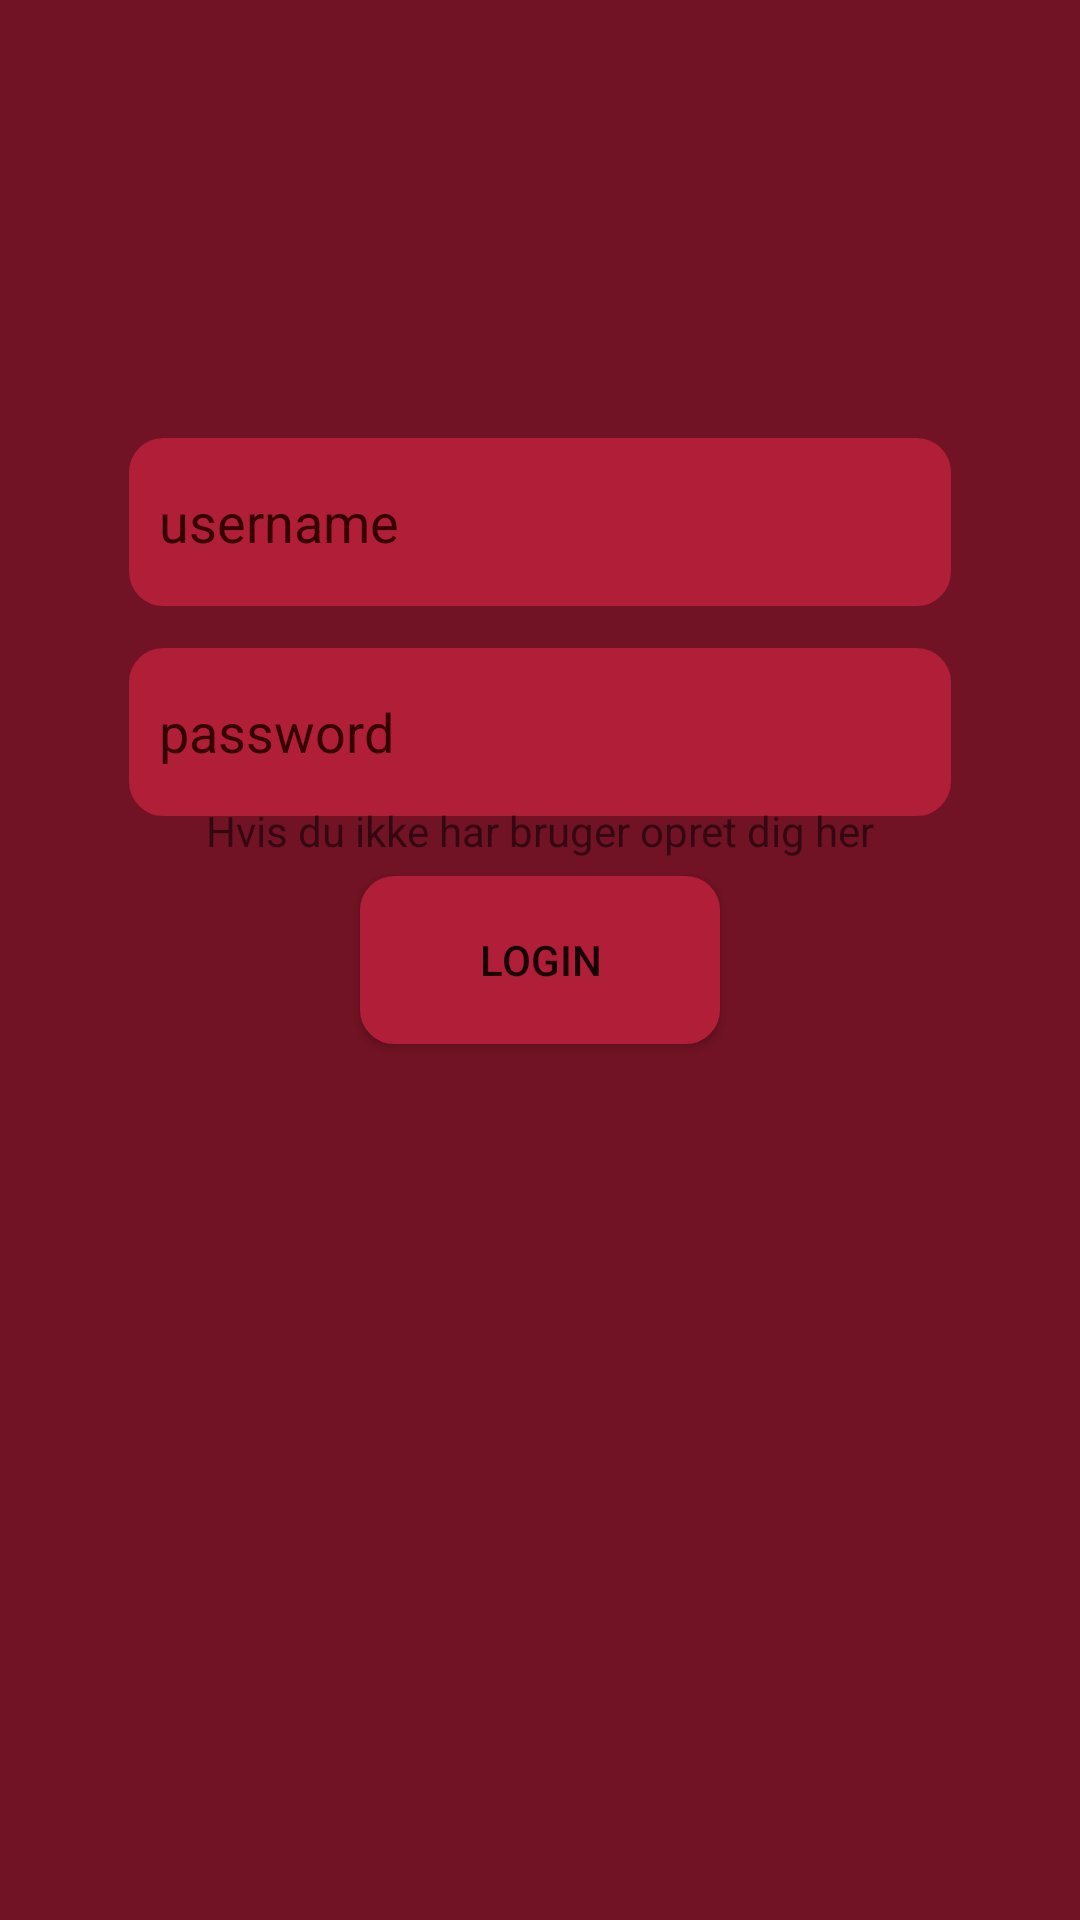

Here is an Android app screen rendered from its layout file. Give the layout XML and the strings, colors and styles it references.
<!-- AndroidManifest.xml: application theme AppTheme -->
<!-- res/layout/activity_login.xml -->
<?xml version="1.0" encoding="utf-8"?>
<androidx.constraintlayout.widget.ConstraintLayout xmlns:android="http://schemas.android.com/apk/res/android"
    xmlns:app="http://schemas.android.com/apk/res-auto"
    xmlns:tools="http://schemas.android.com/tools"
    android:layout_width="match_parent"
    android:layout_height="match_parent"
    tools:context=".Login"
    android:background="@color/backgroundRed">

    
    <EditText
        android:id="@+id/username"
        android:layout_width="274dp"
        android:layout_height="56dp"
        android:layout_alignParentLeft="true"
        android:layout_alignParentTop="true"
        android:background="@drawable/custom_rounded_corners"
        android:hint="username"
        android:textColorHint="@color/darkRedButtonText"
        app:layout_constraintBottom_toBottomOf="parent"
        app:layout_constraintEnd_toEndOf="parent"
        app:layout_constraintStart_toStartOf="parent"
        app:layout_constraintTop_toTopOf="parent"
        app:layout_constraintVertical_bias="0.25" />

    <EditText
        android:id="@+id/password"
        android:layout_width="274dp"
        android:layout_height="56dp"
        android:layout_alignParentLeft="true"
        android:layout_alignParentTop="true"
        android:background="@drawable/custom_rounded_corners"
        android:hint="password"
        android:textColorHint="@color/darkRedButtonText"        app:layout_constraintBottom_toBottomOf="parent"
        app:layout_constraintEnd_toEndOf="parent"
        app:layout_constraintStart_toStartOf="parent"
        app:layout_constraintTop_toTopOf="parent"
        app:layout_constraintVertical_bias="0.37" />

    <Button
        android:id="@+id/loginButton"
        android:layout_width="120dp"
        android:layout_height="56dp"
        android:layout_alignParentLeft="true"
        android:layout_alignParentTop="true"
        android:text="Login"
        android:textColorHint="@color/darkRedButtonText"
        android:elevation="50dp"
        android:background="@drawable/custom_rounded_corners"
        app:layout_constraintBottom_toBottomOf="parent"
        app:layout_constraintEnd_toEndOf="parent"
        app:layout_constraintStart_toStartOf="parent"
        app:layout_constraintTop_toTopOf="parent"
        app:layout_constraintVertical_bias="0.50" />

    <TextView
        android:layout_width="wrap_content"
        android:layout_height="wrap_content"
        android:text="Hvis du ikke har bruger opret dig her"
        app:layout_constraintBottom_toTopOf="@id/loginButton"
        app:layout_constraintLeft_toLeftOf="parent"
        app:layout_constraintRight_toRightOf="parent"
        app:layout_constraintTop_toTopOf="@id/password"
        app:layout_constraintVertical_bias="0.90" />

</androidx.constraintlayout.widget.ConstraintLayout>
<!-- resources referenced by this layout -->
<resources>
  <color name="backgroundRed">#711324</color>
  <color name="darkRedButtonText">#350000</color>
  <!-- drawable custom_rounded_corners (drawable) -->
  <?xml version="1.0" encoding="utf-8"?>
  <shape xmlns:android="http://schemas.android.com/apk/res/android">
      <stroke
          android:width="3dp"
          android:color="@color/buttonColor"
          />
  
      <corners android:radius="10dp" />
  
      <padding
          android:bottom="10dp"
          android:left="10dp"
          android:right="10dp"
          android:top="10dp" />
  
      <solid android:color="@color/buttonColor"/>
  </shape>
  <style name="AppTheme" parent="Theme.AppCompat.Light.DarkActionBar">
          
          <item name="colorPrimary">@color/buttonColor</item>
          <item name="colorPrimaryDark">@color/darkRedButtonText</item>
          <item name="colorAccent">@color/buttonColor</item>
      </style>
  <color name="buttonColor">#b01e38</color>
</resources>
